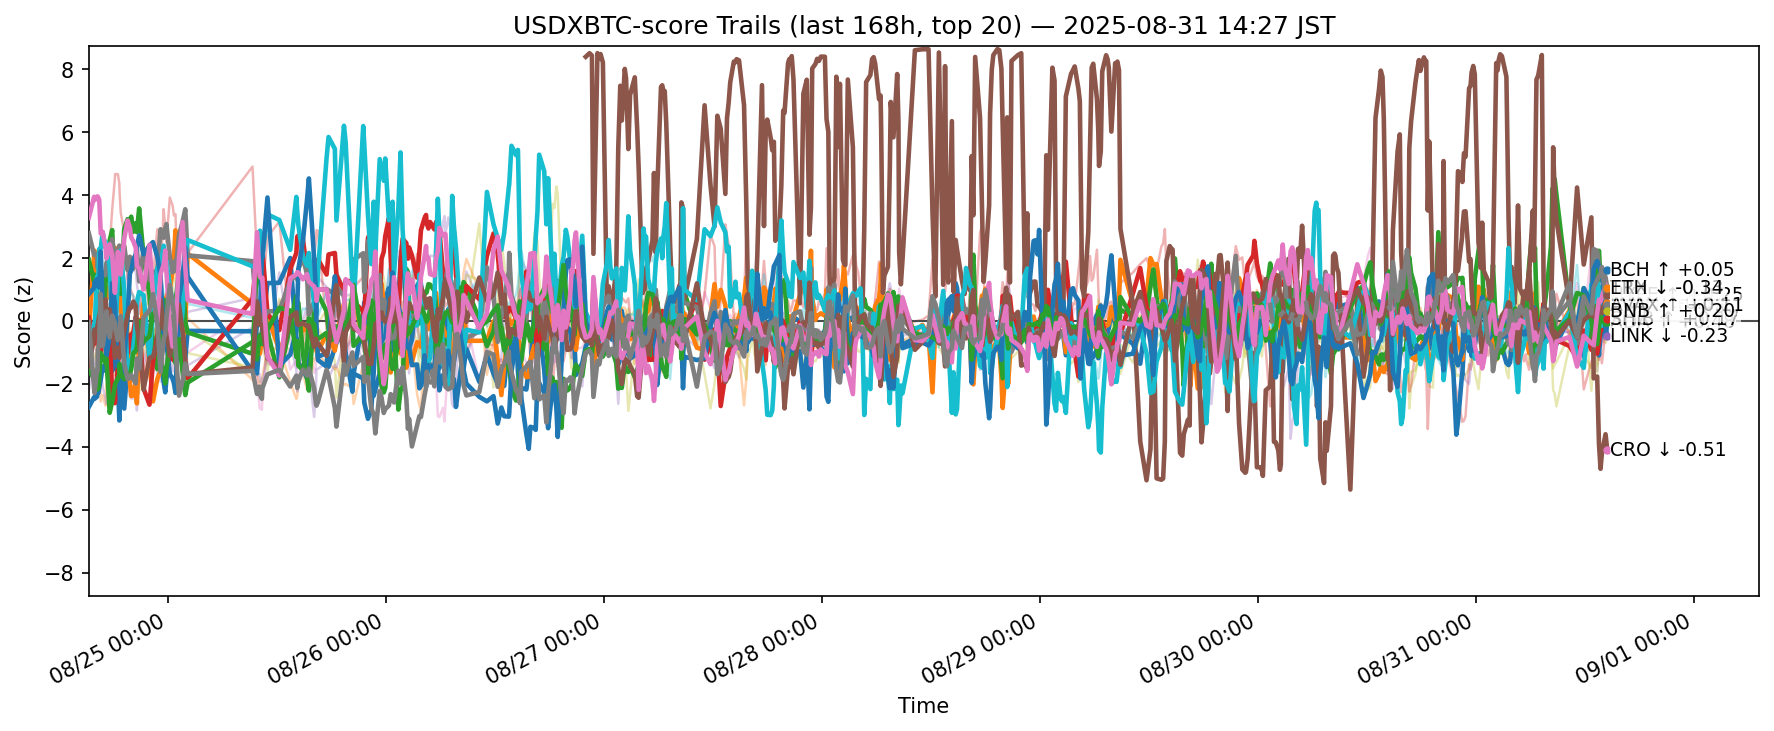

The table this chart was drawn from, first rows:
ts, side, symbol, score
2025-08-24 06:14:54.993771+00:00, usdxbtc, ADA, -2.741
2025-08-24 06:14:54.993771+00:00, usdxbtc, AVAX, -0.3973
2025-08-24 06:14:54.993771+00:00, usdxbtc, BCH, 1.945
2025-08-24 06:14:54.993771+00:00, usdxbtc, BNB, 0.1095
2025-08-24 06:14:54.993771+00:00, usdxbtc, BTC, 0.713
2025-08-24 06:14:54.993771+00:00, usdxbtc, DOGE, -0.7338
2025-08-24 06:14:54.993771+00:00, usdxbtc, DOT, -0.4592
2025-08-24 06:14:54.993771+00:00, usdxbtc, ETH, 2.792
2025-08-24 06:14:54.993771+00:00, usdxbtc, HBAR, -1.35
2025-08-24 06:14:54.993771+00:00, usdxbtc, HYPE, -1.006
2025-08-24 06:14:54.993771+00:00, usdxbtc, LINK, 0.8539
2025-08-24 06:14:54.993771+00:00, usdxbtc, LTC, 0.2412
2025-08-24 06:14:54.993771+00:00, usdxbtc, SHIB, -1.577
2025-08-24 06:14:54.993771+00:00, usdxbtc, SOL, 0.8107
2025-08-24 06:14:54.993771+00:00, usdxbtc, SUI, -2.213
2025-08-24 06:14:54.993771+00:00, usdxbtc, TON, -1.441
2025-08-24 06:14:54.993771+00:00, usdxbtc, TRX, 3.279
2025-08-24 06:14:54.993771+00:00, usdxbtc, UNI, -0.03586
2025-08-24 06:14:54.993771+00:00, usdxbtc, XLM, -0.6517
2025-08-24 06:14:54.993771+00:00, usdxbtc, XRP, 1.263
2025-08-24 06:50:10.978099+00:00, usdxbtc, ADA, -2.423
2025-08-24 06:50:10.978099+00:00, usdxbtc, AVAX, 2.092
2025-08-24 06:50:10.978099+00:00, usdxbtc, BCH, 1.257
2025-08-24 06:50:10.978099+00:00, usdxbtc, BNB, -0.7304
2025-08-24 06:50:10.978099+00:00, usdxbtc, BTC, 1.594
2025-08-24 06:50:10.978099+00:00, usdxbtc, DOGE, -1.994
2025-08-24 06:50:10.978099+00:00, usdxbtc, DOT, -1.179
2025-08-24 06:50:10.978099+00:00, usdxbtc, ETH, 2.095
2025-08-24 06:50:10.978099+00:00, usdxbtc, HBAR, -1.602
2025-08-24 06:50:10.978099+00:00, usdxbtc, HYPE, -0.1066
2025-08-24 06:50:10.978099+00:00, usdxbtc, LINK, 1.052
2025-08-24 06:50:10.978099+00:00, usdxbtc, LTC, -0.1031
2025-08-24 06:50:10.978099+00:00, usdxbtc, SHIB, -1.838
2025-08-24 06:50:10.978099+00:00, usdxbtc, SOL, 2.006
2025-08-24 06:50:10.978099+00:00, usdxbtc, SUI, -1.169
2025-08-24 06:50:10.978099+00:00, usdxbtc, TON, -0.5339
2025-08-24 06:50:10.978099+00:00, usdxbtc, TRX, 3.947
2025-08-24 06:50:10.978099+00:00, usdxbtc, UNI, -2.121
2025-08-24 06:50:10.978099+00:00, usdxbtc, XLM, -1.13
2025-08-24 06:50:10.978099+00:00, usdxbtc, XRP, 0.3192
2025-08-24 06:52:23.974293+00:00, usdxbtc, ADA, -2.478
2025-08-24 06:52:23.974293+00:00, usdxbtc, AVAX, 2.235
2025-08-24 06:52:23.974293+00:00, usdxbtc, BCH, 1.47
2025-08-24 06:52:23.974293+00:00, usdxbtc, BNB, -0.579
2025-08-24 06:52:23.974293+00:00, usdxbtc, BTC, 1.426
2025-08-24 06:52:23.974293+00:00, usdxbtc, DOGE, -1.872
2025-08-24 06:52:23.974293+00:00, usdxbtc, DOT, -1.371
2025-08-24 06:52:23.974293+00:00, usdxbtc, ETH, 2.171
2025-08-24 06:52:23.974293+00:00, usdxbtc, HBAR, -1.544
2025-08-24 06:52:23.974293+00:00, usdxbtc, HYPE, -0.3564
2025-08-24 06:52:23.974293+00:00, usdxbtc, LINK, 1.214
2025-08-24 06:52:23.974293+00:00, usdxbtc, LTC, -0.3127
2025-08-24 06:52:23.974293+00:00, usdxbtc, SHIB, -1.703
2025-08-24 06:52:23.974293+00:00, usdxbtc, SOL, 2.166
2025-08-24 06:52:23.974293+00:00, usdxbtc, SUI, -1.38
2025-08-24 06:52:23.974293+00:00, usdxbtc, TON, -0.2725
2025-08-24 06:52:23.974293+00:00, usdxbtc, TRX, 3.839
2025-08-24 06:52:23.974293+00:00, usdxbtc, UNI, -2.292
2025-08-24 06:52:23.974293+00:00, usdxbtc, XLM, -1.044
2025-08-24 06:52:23.974293+00:00, usdxbtc, XRP, 0.1646
... 11,260 more rows
